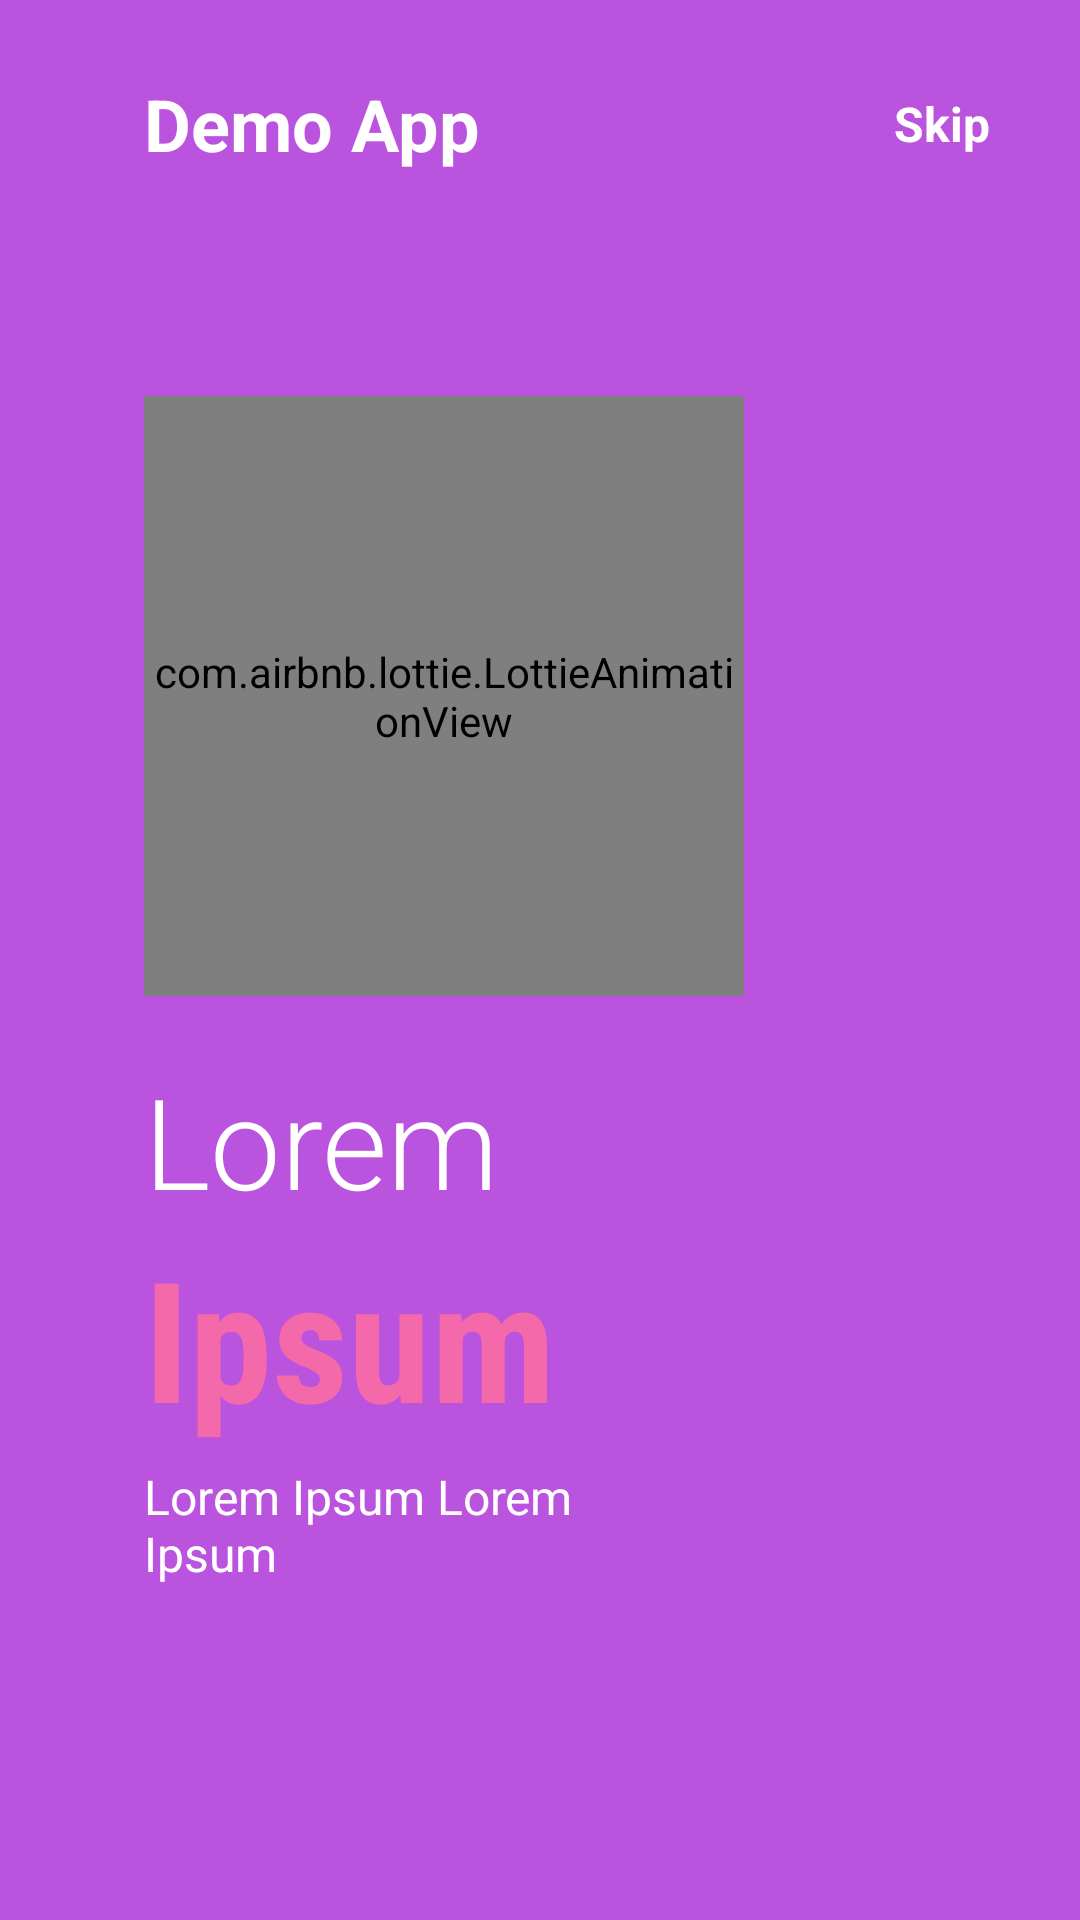

This screen was rendered from an Android layout file. Write that file and the resources it references.
<!-- AndroidManifest.xml: application theme Theme.DemoApplicationMadeByEkaghni -->
<!-- res/layout/fragment_on_boarding2.xml -->
<?xml version="1.0" encoding="utf-8"?>
<androidx.constraintlayout.widget.ConstraintLayout xmlns:android="http://schemas.android.com/apk/res/android"
    android:layout_width="match_parent"
    android:layout_height="match_parent"
    xmlns:app="http://schemas.android.com/apk/res-auto"
    android:background="@color/purple">

    <com.airbnb.lottie.LottieAnimationView
        android:id="@+id/lottieAnimationView"
        android:layout_width="200dp"
        android:layout_height="200dp"
        app:layout_constraintBottom_toBottomOf="parent"
        app:layout_constraintEnd_toEndOf="parent"
        app:layout_constraintHorizontal_bias=".3"
        app:layout_constraintStart_toStartOf="parent"
        app:layout_constraintTop_toTopOf="parent"
        app:layout_constraintVertical_bias=".3"
        app:lottie_rawRes="@raw/second" />

    <TextView
        android:id="@+id/textView"
        android:layout_width="wrap_content"
        android:layout_height="wrap_content"
        android:layout_marginTop="25dp"
        android:text="Demo App"
        android:textColor="@color/white"
        android:textSize="24sp"
        android:textStyle="bold"
        app:layout_constraintBottom_toTopOf="@+id/lottieAnimationView"
        app:layout_constraintEnd_toEndOf="parent"
        app:layout_constraintHorizontal_bias="0"
        app:layout_constraintStart_toStartOf="@+id/lottieAnimationView"
        app:layout_constraintTop_toTopOf="parent"
        app:layout_constraintVertical_bias="0" />

    <TextView
        android:layout_width="wrap_content"
        android:layout_height="wrap_content"
        android:text="Skip"
        android:textSize="16sp"
        android:textStyle="bold"
        app:layout_constraintHorizontal_bias="1"
        android:layout_marginRight="30dp"
        android:textColor="@color/white"
        app:layout_constraintBottom_toBottomOf="@+id/textView"
        app:layout_constraintEnd_toEndOf="parent"
        app:layout_constraintStart_toEndOf="@+id/textView"
        app:layout_constraintTop_toTopOf="@+id/textView" />

    <TextView
        android:id="@+id/textView2"
        android:layout_width="wrap_content"
        android:layout_height="wrap_content"
        android:layout_marginTop="20dp"
        android:fontFamily="sans-serif-light"
        android:text="Lorem"
        android:textSize="42sp"
        android:textColor="@color/white"
        app:layout_constraintBottom_toBottomOf="parent"
        app:layout_constraintEnd_toEndOf="parent"
        app:layout_constraintHorizontal_bias="0"
        app:layout_constraintStart_toStartOf="@+id/lottieAnimationView"
        app:layout_constraintTop_toBottomOf="@+id/lottieAnimationView"
        app:layout_constraintVertical_bias="0" />

    <TextView
        android:id="@+id/textView3"
        android:layout_width="wrap_content"
        android:layout_height="wrap_content"
        android:fontFamily="sans-serif-condensed"
        android:text="Ipsum"
        android:textColor="@color/pink"
        android:textSize="56sp"
        android:textStyle="bold"
        app:layout_constraintBottom_toBottomOf="parent"
        app:layout_constraintEnd_toEndOf="parent"
        app:layout_constraintHorizontal_bias="0"
        app:layout_constraintStart_toStartOf="@+id/textView2"
        app:layout_constraintTop_toBottomOf="@+id/textView2"
        app:layout_constraintVertical_bias="0" />

    <TextView
        android:id="@+id/textView4"
        android:layout_width="0dp"
        android:layout_height="0dp"
        android:layout_marginTop="5dp"
        android:text="Lorem Ipsum Lorem Ipsum"
        android:textSize="16sp"
        android:textColor="@color/white"
        app:layout_constraintBottom_toBottomOf="parent"
        app:layout_constraintEnd_toEndOf="parent"
        app:layout_constraintHeight_percent=".1"
        app:layout_constraintHorizontal_bias="0"
        app:layout_constraintStart_toStartOf="@+id/textView3"
        app:layout_constraintTop_toBottomOf="@+id/textView3"
        app:layout_constraintVertical_bias="0"
        app:layout_constraintWidth_percent=".5" />

    <ImageView
        android:layout_width="50dp"
        android:layout_height="10dp"
        android:src="@drawable/tab2"
        app:layout_constraintVertical_bias=".6"
        app:layout_constraintHorizontal_bias="0"
        android:layout_marginLeft="5dp"
        app:layout_constraintBottom_toBottomOf="parent"
        app:layout_constraintEnd_toEndOf="parent"
        app:layout_constraintStart_toStartOf="@+id/textView4"
        app:layout_constraintTop_toBottomOf="@+id/textView4" />

</androidx.constraintlayout.widget.ConstraintLayout>
<!-- resources referenced by this layout -->
<resources>
  <color name="pink">#f469a9</color>
  <color name="purple">#ba53de</color>
  <color name="white">#FFFFFFFF</color>
  <style name="Theme.DemoApplicationMadeByEkaghni" parent="Theme.MaterialComponents.DayNight.NoActionBar">
          
          <item name="colorPrimary">@color/purple_500</item>
          <item name="colorPrimaryVariant">@color/purple_700</item>
          <item name="colorOnPrimary">@color/white</item>
          
          <item name="colorSecondary">@color/teal_200</item>
          <item name="colorSecondaryVariant">@color/teal_700</item>
          <item name="colorOnSecondary">@color/black</item>
          
          <item name="android:statusBarColor" tools:targetApi="l">?attr/colorPrimaryVariant</item>
          
      </style>
  <color name="purple_500">#FF6200EE</color>
  <color name="purple_700">#FF3700B3</color>
  <color name="teal_200">#FF03DAC5</color>
  <color name="teal_700">#FF018786</color>
  <color name="black">#FF000000</color>
</resources>
